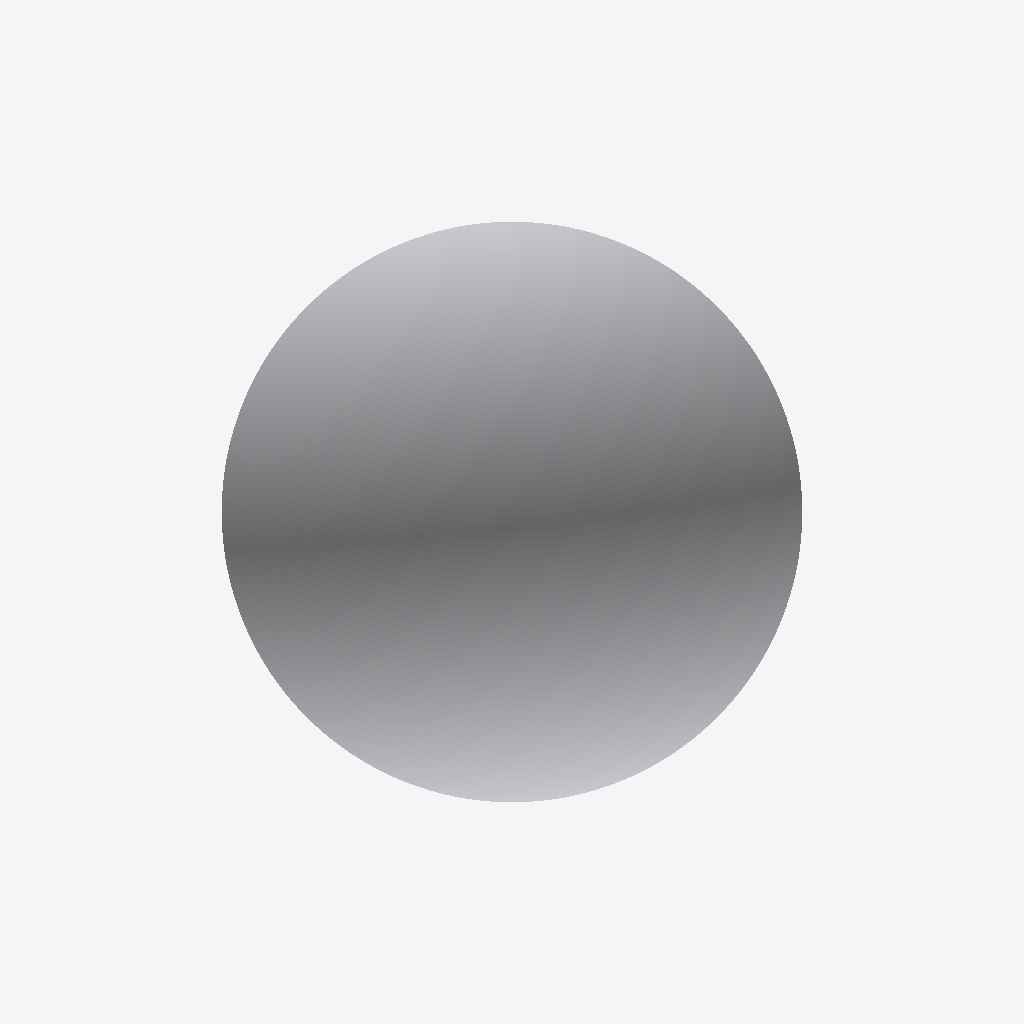
Isometric view of an IFC building model (IFC-SPF (STEP), schema IFC4, length unit metre), seen from the south-west, elements coloured by IFC class: 1 other element (light grey).
Extent 8.6 m × 8.6 m × 8.6 m (x, y, z). Storeys (1): unnamed at 0.00 m. Elements (1): 1 IfcBuildingElementProxy.

HEADER;
FILE_DESCRIPTION(('ViewDefinition [CoordinationView]'),'2;1');
FILE_NAME('','2020-03-06T15:28:33',(),(),'IfcOpenShell 0.7.0-dev','IfcOpenShell 0.7.0-dev','');
FILE_SCHEMA(('IFC4'));
ENDSEC;
DATA;
#4=IFCPROJECT('PrimitiveTest',$,$,$,$,$,$,$,#3);
#15=IFCSITE('37ZBjRVIP0afzkzuCbac2M',#9,$,$,$,#14,$,$,.ELEMENT.,$,$,$,$,$);
#22=IFCBUILDING('0ENaiCzBv7IO7g8z8ePz2V',#9,$,$,$,#21,$,$,.ELEMENT.,$,$,$);
#29=IFCBUILDINGSTOREY('3uTtOvyRD60gE0_PTiOfxu',#9,$,$,$,#28,$,$,.ELEMENT.,$);
#31=IFCBUILDINGELEMENTPROXY('PrimitiveTest',#9,'PrimitiveTest',$,$,#37,#45,$,$);
ENDSEC;
